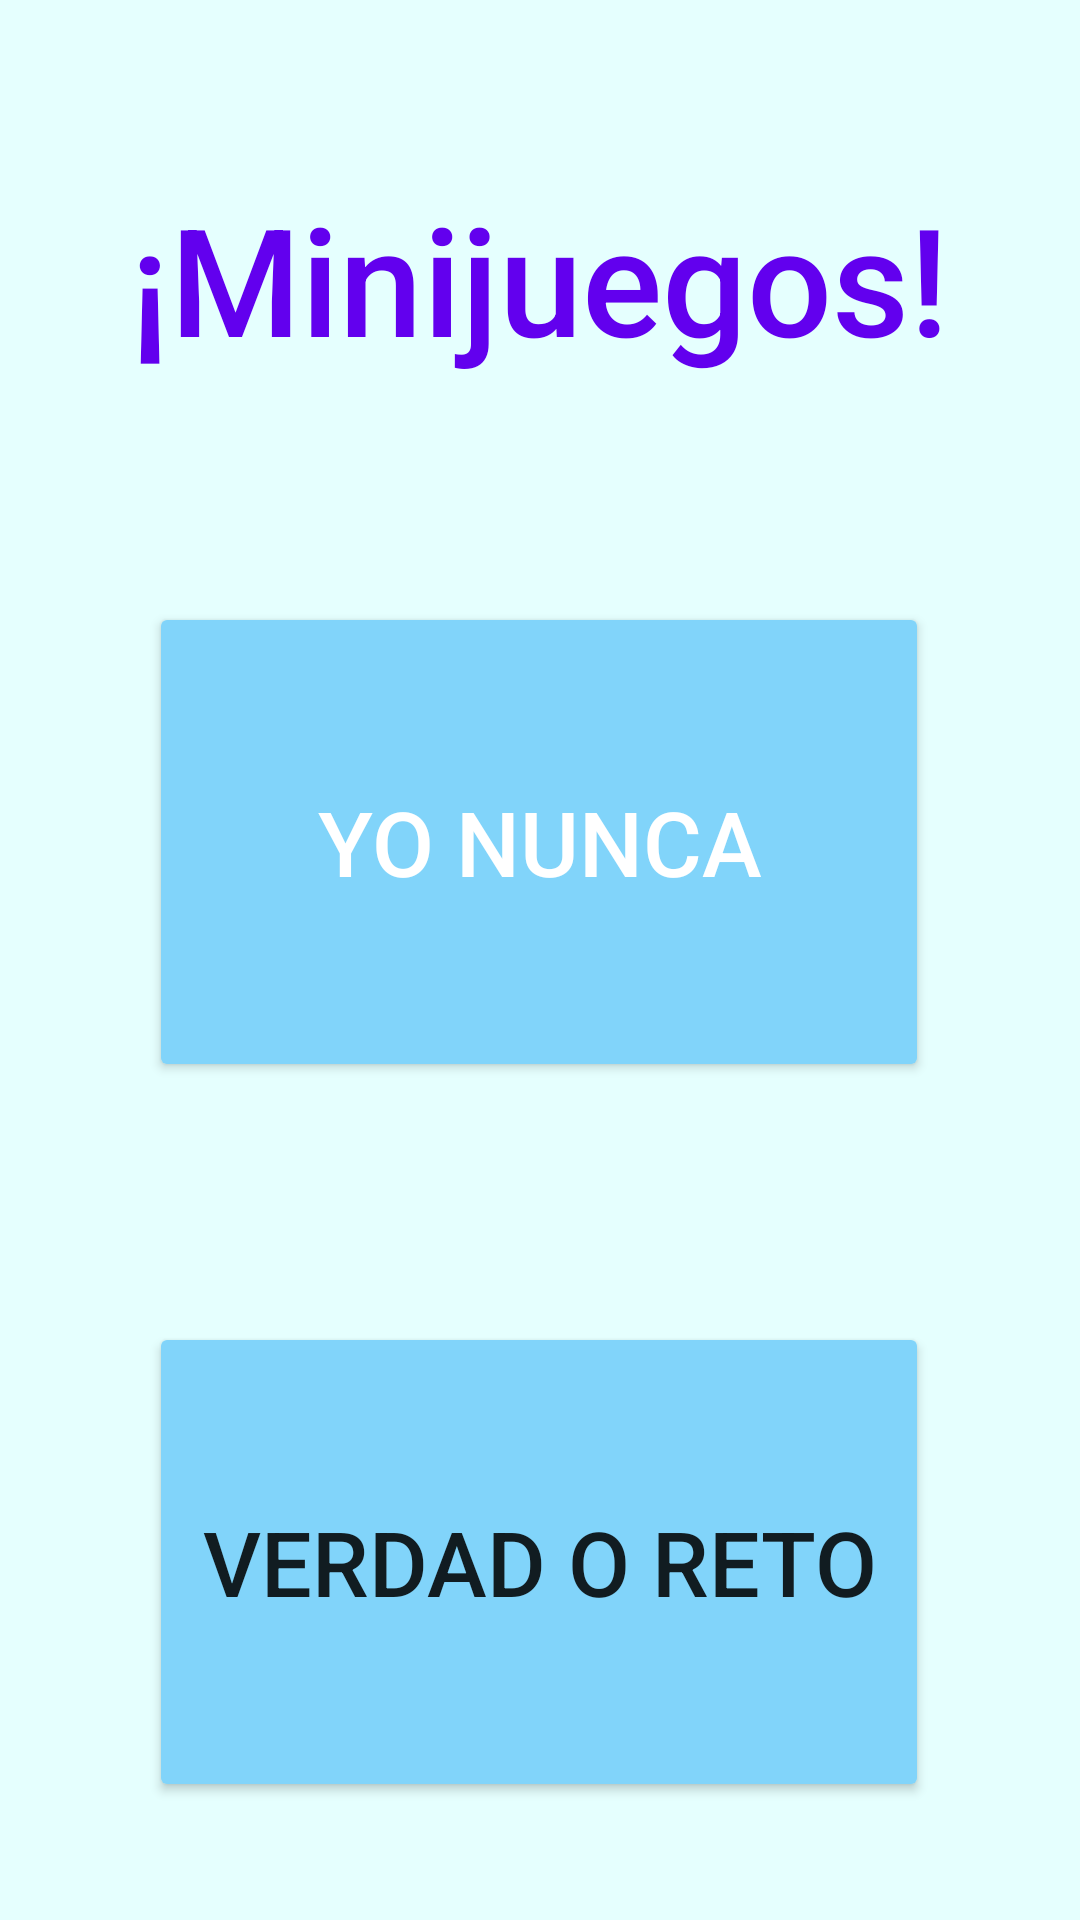

This screen was rendered from an Android layout file. Write that file and the resources it references.
<!-- AndroidManifest.xml: activity theme Theme.ProyectoMinijuegos.NoActionBar -->
<!-- res/layout/activity_main.xml -->
<?xml version="1.0" encoding="utf-8"?>
<androidx.constraintlayout.widget.ConstraintLayout xmlns:android="http://schemas.android.com/apk/res/android"
    xmlns:app="http://schemas.android.com/apk/res-auto"
    xmlns:tools="http://schemas.android.com/tools"
    android:id="@+id/linearLayout"
    android:layout_width="match_parent"
    android:layout_height="match_parent"
    android:background="#327CFFFA"
    android:gravity="center_horizontal"
    tools:context=".MainActivity">

    <Button
        android:id="@+id/btVor"
        android:layout_width="260dp"
        android:layout_height="160dp"
        android:layout_marginTop="80dp"
        android:text="@string/stVor"
        android:textSize="30sp"
        app:backgroundTint="#81D4FA"
        app:cornerRadius="60dp"
        app:layout_constraintBottom_toBottomOf="parent"
        app:layout_constraintEnd_toEndOf="parent"
        app:layout_constraintHorizontal_bias="0.496"
        app:layout_constraintStart_toStartOf="parent"
        app:layout_constraintTop_toBottomOf="@+id/btYn"
        app:layout_constraintVertical_bias="0.0" />

    <Button
        android:id="@+id/btYn"
        android:layout_width="260dp"
        android:layout_height="160dp"
        android:text="@string/stYn"
        android:textColor="#FFFFFF"
        android:textSize="30sp"
        app:backgroundTint="#81D4FA"
        app:cornerRadius="60dp"
        app:layout_constraintBottom_toBottomOf="parent"
        app:layout_constraintEnd_toEndOf="parent"
        app:layout_constraintHorizontal_bias="0.496"
        app:layout_constraintStart_toStartOf="parent"
        app:layout_constraintTop_toTopOf="parent"
        app:layout_constraintVertical_bias="0.418" />

    <TextView
        android:id="@+id/tvInicio"
        android:layout_width="298dp"
        android:layout_height="104dp"
        android:layout_marginBottom="56dp"
        android:fontFamily="sans-serif-medium"
        android:gravity="center"
        android:text="@string/stMinijuegos"
        android:textColor="@color/purple_500"
        android:textSize="50sp"
        app:layout_constraintBottom_toTopOf="@+id/btYn"
        app:layout_constraintEnd_toEndOf="parent"
        app:layout_constraintHorizontal_bias="0.495"
        app:layout_constraintStart_toStartOf="parent" />

</androidx.constraintlayout.widget.ConstraintLayout>
<!-- resources referenced by this layout -->
<resources>
  <string name="stMinijuegos">¡Minijuegos!</string>
  <string name="stVor">Verdad o Reto</string>
  <string name="stYn">Yo nunca</string>
  <style name="Theme.ProyectoMinijuegos.NoActionBar">
          <item name="windowActionBar">false</item>
          <item name="windowNoTitle">true</item>
      </style>
  <!-- not gathered from this repository: default colours our renderer supplied (Android Studio template values) -->
  <color name="purple_500">#FF6200EE</color>
</resources>
